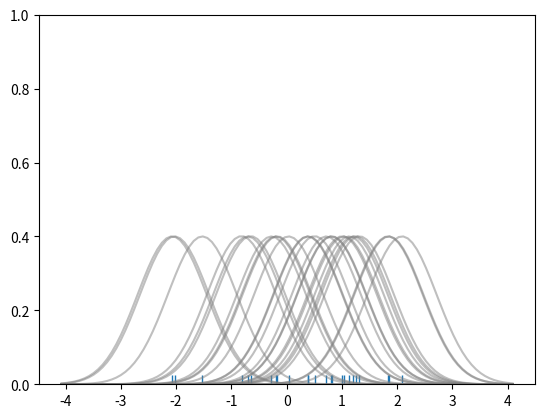
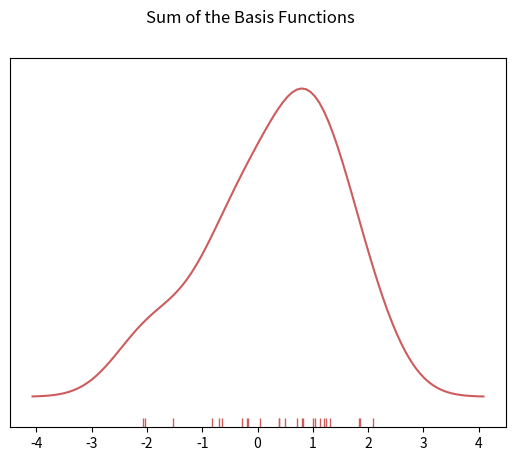

These figures' Python source, in order:
# Don't worry about understanding this code!
# It's just for the diagram below
import numpy as np
import matplotlib.pyplot as plt
import seaborn as sns
from scipy import stats

# Create dataset
dataset = np.random.randn(25)

# Create another rugplot
sns.rugplot(dataset)

# Set up the x-axis for the plot
x_min = dataset.min() - 2
x_max = dataset.max() + 2

# 100 equally spaced points from x_min to x_max
x_axis = np.linspace(x_min, x_max, 100)

# Set up the bandwidth, for info on this:
url = 'http://en.wikipedia.org/wiki/Kernel_density_estimation#Practical_estimation_of_the_bandwidth'

bandwidth = ((4 * dataset.std() ** 5) / (3 * len(dataset))) ** .2

# Create an empty kernel list
kernel_list = []

# Plot each basis function
for data_point in dataset:
    # Create a kernel for each point and append to list
    kernel = stats.norm(data_point, bandwidth).pdf(x_axis)
    kernel_list.append(kernel)

    # Scale for plotting
    kernel = kernel / kernel.max()
    kernel = kernel * .4
    plt.plot(x_axis, kernel, color='grey', alpha=0.5)

plt.ylim(0, 1)

# TO SUM THE PLOTS
plt.figure()
# To get the kde plot we can sum these basis functions.

# Plot the sum of the basis function
sum_of_kde = np.sum(kernel_list,axis=0)

# Plot figure
fig = plt.plot(x_axis,sum_of_kde,color='indianred')

# Add the initial rugplot
sns.rugplot(dataset,c = 'indianred')

# Get rid of y-tick marks
plt.yticks([])

# Set title
plt.suptitle("Sum of the Basis Functions")

plt.show()
